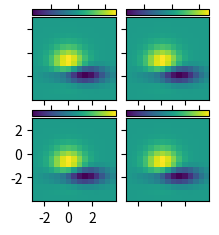

The matplotlib source for this figure:
import matplotlib.pyplot as plt
from matplotlib import cbook
from mpl_toolkits.axes_grid1 import ImageGrid

fig = plt.figure(figsize=(10.5, 2.5))
Z = cbook.get_sample_data("axes_grid/bivariate_normal.npy")  
extent = (-3, 4, -4, 3)

grid = ImageGrid(
    fig, 143,  
    nrows_ncols=(2, 2), axes_pad=0.1, label_mode="1", share_all=True,
    cbar_location="top", cbar_mode="each", cbar_size="7%", cbar_pad="2%")
for ax, cax in zip(grid, grid.cbar_axes):
    im = ax.imshow(Z, extent=extent)
    cax.colorbar(im)
    cax.tick_params(labeltop=False)

grid.axes_llc.set(xticks=[-2, 0, 2], yticks=[-2, 0, 2])

plt.show()
